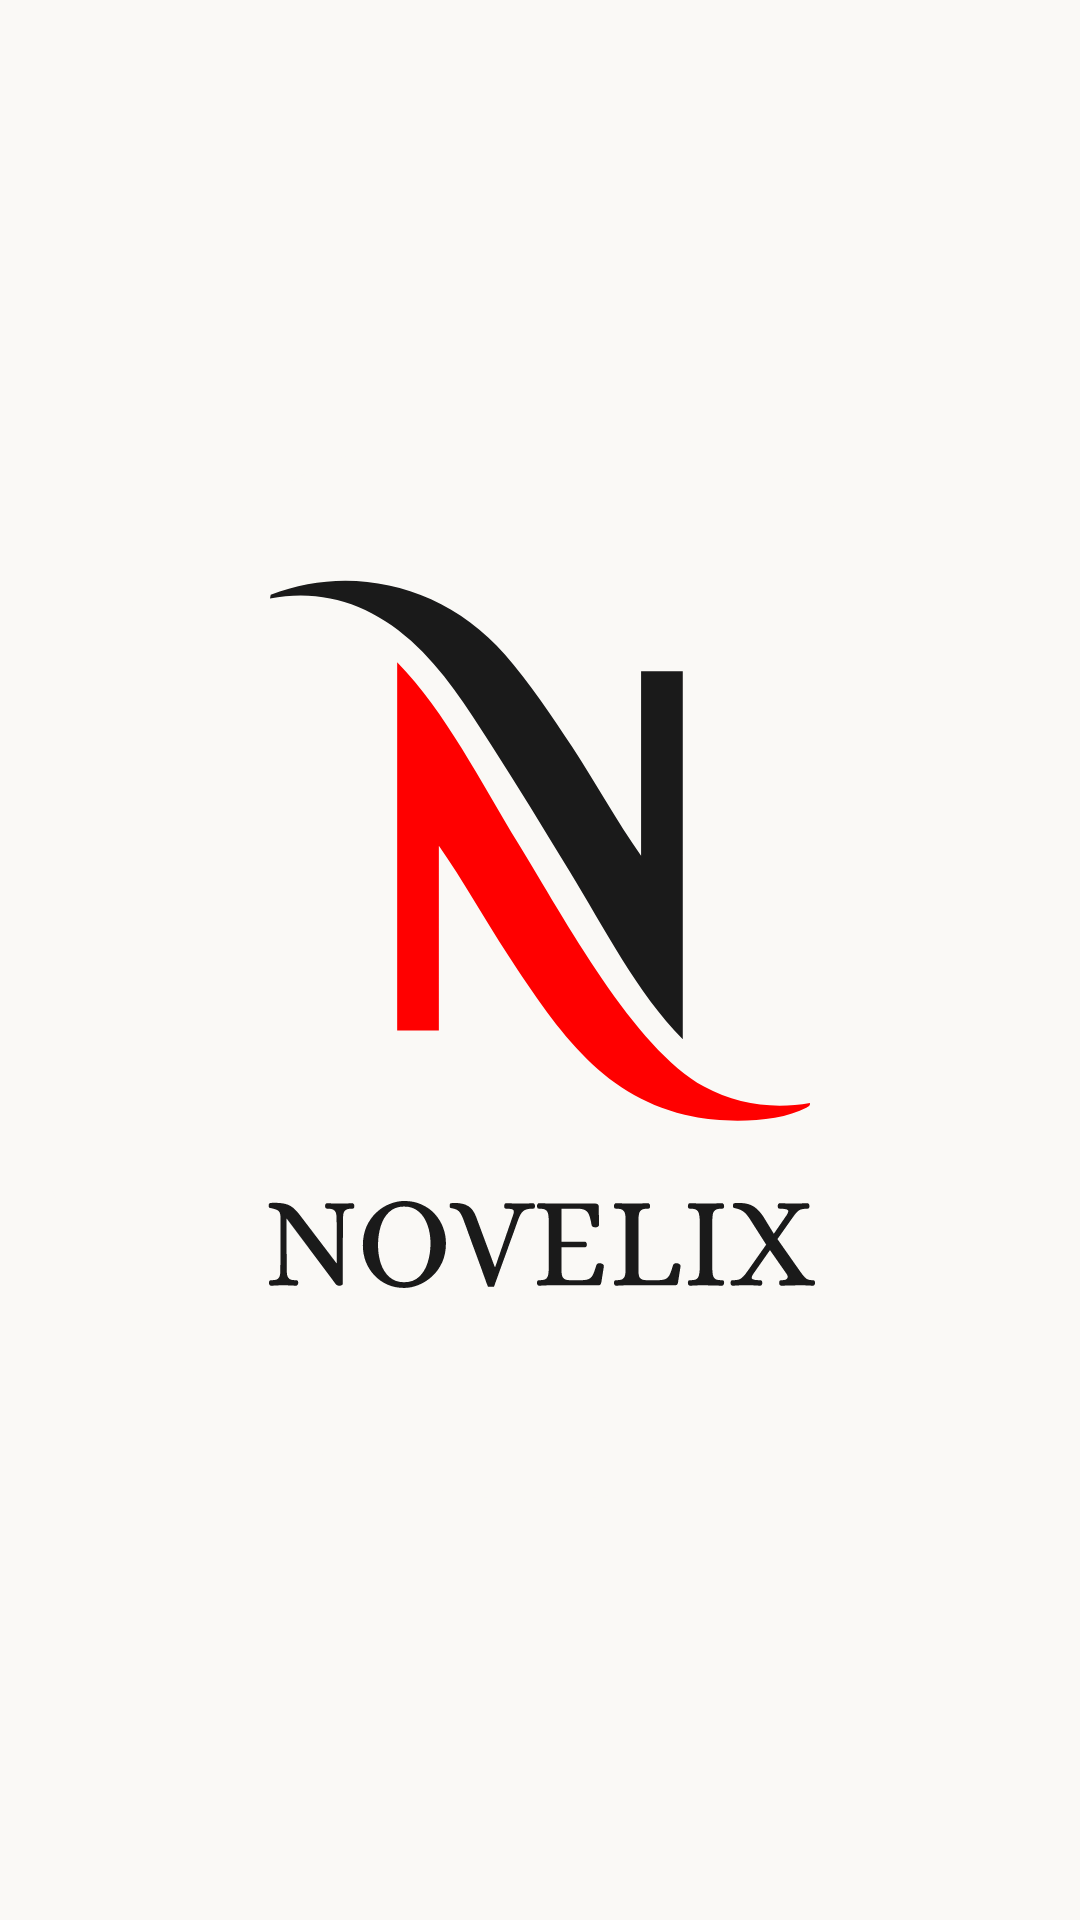

Here is an Android app screen rendered from its layout file. Give the layout XML and the strings, colors and styles it references.
<!-- AndroidManifest.xml: application theme Theme.Novelix -->
<!-- res/layout/activity_splash_screen.xml -->
<?xml version="1.0" encoding="utf-8"?>
<ScrollView xmlns:android="http://schemas.android.com/apk/res/android"
    xmlns:app="http://schemas.android.com/apk/res-auto"
    xmlns:tools="http://schemas.android.com/tools"
    android:layout_width="match_parent"
    android:layout_height="match_parent"
    android:fillViewport="true"
    android:background="@color/AppBackground"
    tools:context=".SplashScreen">

    <androidx.constraintlayout.widget.ConstraintLayout
        android:id="@+id/main"
        android:layout_width="match_parent"
        android:layout_height="wrap_content">

    <ImageView
        android:id="@+id/imageViewLogo"
        android:layout_width="@dimen/_300sdp"
        android:layout_height="@dimen/_300sdp"
        app:layout_constraintBottom_toBottomOf="parent"
        app:layout_constraintEnd_toEndOf="parent"
        app:layout_constraintStart_toStartOf="parent"
        app:layout_constraintTop_toTopOf="parent"
        app:srcCompat="@drawable/novel_logo1" />

    </androidx.constraintlayout.widget.ConstraintLayout>
</ScrollView>
<!-- resources referenced by this layout -->
<resources>
  <color name="AppBackground">#FAF9F6</color>
  <!-- drawable novel_logo1: vector/xml drawable (drawable, 13716 chars, omitted) -->
  <style name="Theme.Novelix" parent="Base.Theme.Novelix" />
  <style name="Base.Theme.Novelix" parent="Theme.Material3.DayNight.NoActionBar">
          
          
      </style>
</resources>
